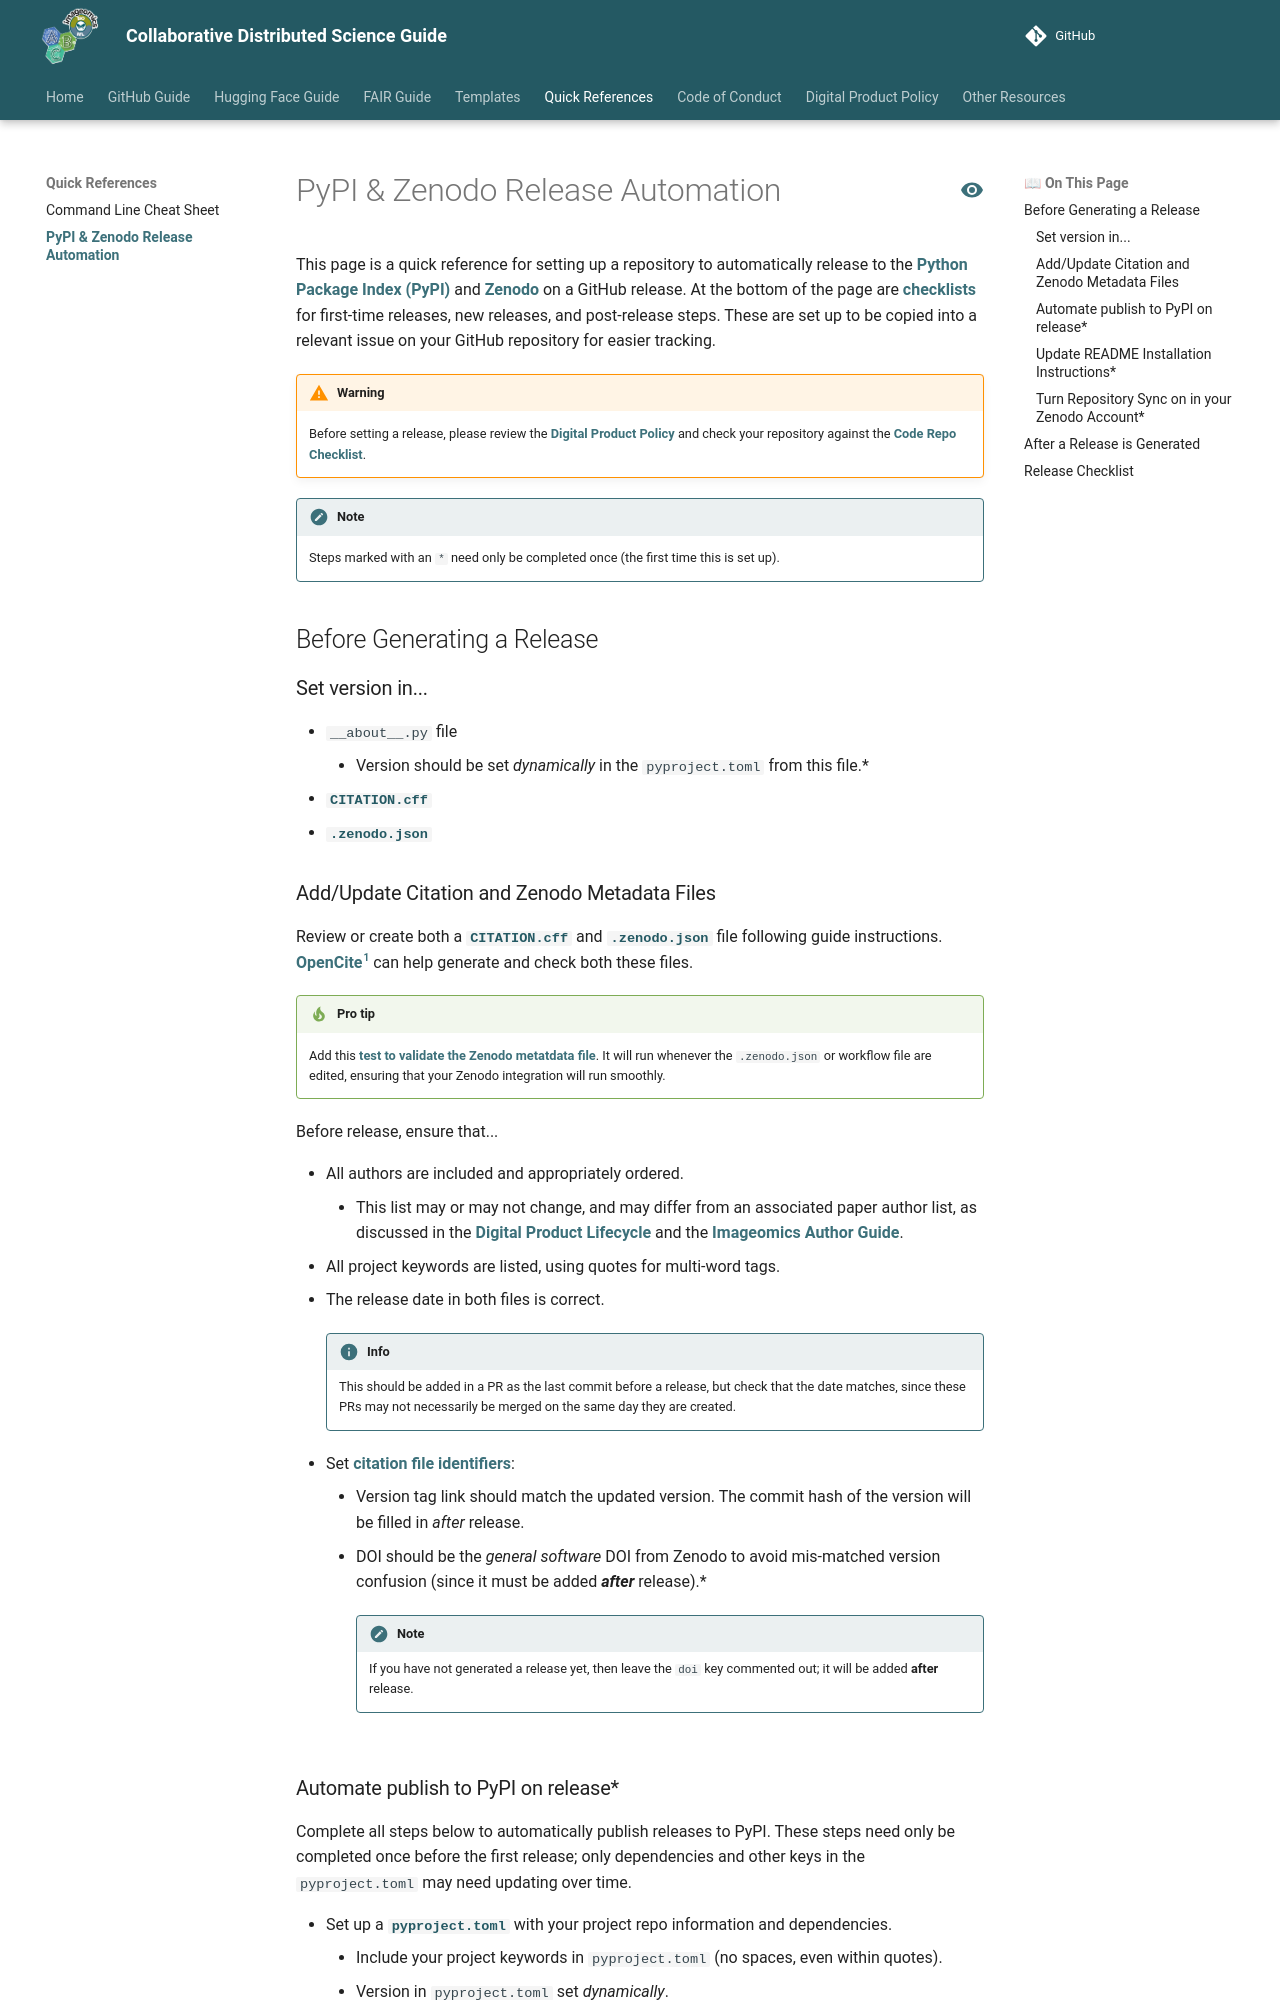

repository: Imageomics/Collaborative-distributed-science-guide · page: wiki-guide/GitHub-PyPI-Zenodo-Integration/index.html · generator: mkdocs

# PyPI & Zenodo Release Automation

This page is a quick reference for setting up a repository to automatically release to the [Python Package Index (PyPI)](https://pypi.org/) and [Zenodo](https://zenodo.org/) on a GitHub release. At the bottom of the page are [checklists](#release-checklist) for first-time releases, new releases, and post-release steps. These are set up to be copied into a relevant issue on your GitHub repository for easier tracking.

!!! warning
    Before setting a release, please review the [Digital Product Policy](About-Digital-Product-Policies.md) and check your repository against the [Code Repo Checklist](Code-Checklist.md).

!!! note
    Steps marked with an `*` need only be completed once (the first time this is set up).

## Before Generating a Release

### Set version in... <!-- markdownlint-disable-line MD026 -->

- `__about__.py` file
    - Version should be set *dynamically* in the `pyproject.toml` from this file.*
- [`CITATION.cff`](GitHub-Repo-Guide.md#citation-templates)
- [`.zenodo.json`](GitHub-Repo-Guide.md#zenodo-metadata)

### Add/Update Citation and Zenodo Metadata Files

Review or create both a [`CITATION.cff`](GitHub-Repo-Guide.md#citation) and [`.zenodo.json`](GitHub-Repo-Guide.md#zenodo-metadata) file following guide instructions. [OpenCite](https://imageomics.github.io/OpenCite/)[^1] can help generate and check both these files.

[^1]: [OpenCite](https://imageomics.github.io/OpenCite/) creates standardized citation metadata through a guided form for project details, authors, identifiers, references, and funding, which can be imported from a GitHub repository. It previews the generated `CITATION.cff` and `.zenodo.json` files, helping to avoid missing or inconsistent metadata when preparing for release and/or archive to Zenodo. Always review the generated or imported information for accuracy before adding the files to a repository or publishing a DOI.

!!! tip "Pro tip"
    Add this [test to validate the Zenodo metatdata file](https://github.com/Imageomics/Collaborative-distributed-science-guide/blob/main/.github/workflows/validate-zenodo.yaml). It will run whenever the `.zenodo.json` or workflow file are edited, ensuring that your Zenodo integration will run smoothly.

Before release, ensure that...

- All authors are included and appropriately ordered.
    - This list may or may not change, and may differ from an associated paper author list, as discussed in the [Digital Product Lifecycle](Digital-Product-Lifecycle.md#exploration-phase) and the [Imageomics Author Guide](https://docs.google.com/spreadsheets/d/1GwlCukfoQPL8JI2yyWRD3g4uiMTO3tlGNE_qeb_xBCs/edit?usp=sharing).
- All project keywords are listed, using quotes for multi-word tags.
- The release date in both files is correct.

    !!! info
        This should be added in a PR as the last commit before a release, but check that the date matches, since these PRs may not necessarily be merged on the same day they are created.

- Set [citation file identifiers](GitHub-Repo-Guide.md#__codelineno-1-8):
    - Version tag link should match the updated version. The commit hash of the version will be filled in *after* release.
    - DOI should be the *general software* DOI from Zenodo to avoid mis-matched version confusion (since it must be added ***after*** release).*

        !!! note
            If you have not generated a release yet, then leave the `doi` key commented out; it will be added **after** release.

### Automate publish to PyPI on release*

Complete all steps below to automatically publish releases to PyPI. These steps need only be completed once before the first release; only dependencies and other keys in the `pyproject.toml` may need updating over time.

- Set up a [`pyproject.toml`](https://packaging.python.org/en/latest/guides/writing-pyproject-toml/) with your project repo information and dependencies.
    - Include your project keywords in `pyproject.toml` (no spaces, even within quotes).
    - Version in `pyproject.toml` set *dynamically*.
- Add PyPI publication workflow*. See [pybioclip workflow](https://github.com/Imageomics/pybioclip/blob/main/.github/workflows/publish-to-pypi.yml) as an example.[^2]
    - For this to work on upload, you must configure GitHub as a "pending" publisher on PyPI. See PyPI's ["pending" publisher docs](https://docs.pypi.org/trusted-publishers/creating-a-project-through-oidc/) for instructions.

### Update `README` Installation Instructions*

Update the installation instructions in the `README` to `pip install <package-name>` instead of `pip install git+<GitHub URL>` right before the release and concurrent PyPI publication.

### Turn Repository Sync on in your Zenodo Account*

This must be set specifically for the target repo. See [Automatic DOI Generation with Zenodo](DOI-Generation.md#automatic-generation) for more information.

## After a Release is Generated

There are a few updates required after generating a release, though the last listed here is the only one that is required for each release.

- Add DOI badge to `README`*.
    - Make sure to use the *version-agnostic* DOI, used to reference all releases. The badge display will then auto-update with each release to match the DOI of *that* release.
    - See [Add a Zenodo DOI Badge](DOI-Generation.md#add-a-zenodo-doi-badge) for instructions.
- Add PyPI badges to `README`*.
- Add *version-agnostic* DOI to `CITATION.cff`*.
- Add release commit hash to `CITATION.cff` [identifiers](GitHub-Repo-Guide.md#__codelineno-1-8).
